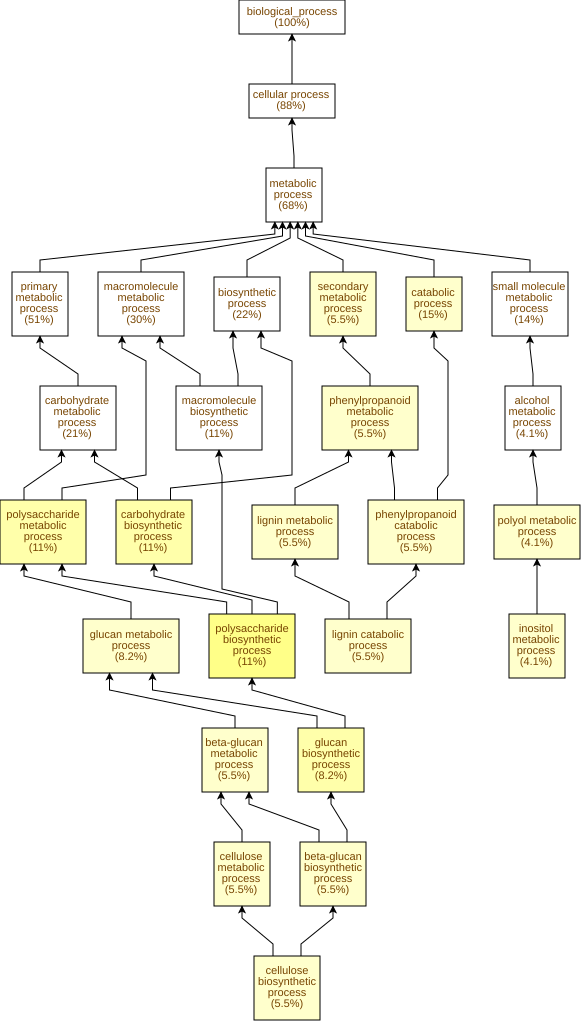

Data behind this chart, as committed beside it:
GO Term	Study #	Study Freq.	Pop. Freq.	p-value	q-value	name	gene products
GO:0000271	8	11%	0.79%	8.64E-8	2.09E-5	polysaccharide biosynthetic process	Cc10g15010,Cc01g17930,Cc06g05400,Cc10g00…
GO:0016051	8	11%	1.1%	1.21E-6	1.47E-4	carbohydrate biosynthetic process	Cc10g15010,Cc01g17930,Cc06g05400,Cc10g00…
GO:0005976	8	11%	1.2%	2.89E-6	2.33E-4	polysaccharide metabolic process	Cc10g15010,Cc01g17930,Cc06g05400,Cc10g00…
GO:0009250	6	8.2%	0.66%	7.24E-6	4.38E-4	glucan biosynthetic process	Cc10g15010,Cc01g17930,Cc06g05400,Cc10g00…
GO:0006020	3	4.1%	0.08%	2.28E-5	1.1E-3	inositol metabolic process	Cc06g10840,Cc07g15530,Cc04g02360
GO:0009698	4	5.5%	0.28%	4.42E-5	1.78E-3	phenylpropanoid metabolic process	Cc07g09690,Cc06g01620,Cc02g06950,Cc06g02…
GO:0019748	4	5.5%	0.28%	4.42E-5	1.78E-3	secondary metabolic process	Cc07g09690,Cc06g01620,Cc02g06950,Cc06g02…
GO:0009808	4	5.5%	0.28%	4.42E-5	1.78E-3	lignin metabolic process	Cc07g09690,Cc06g01620,Cc02g06950,Cc06g02…
GO:0046271	4	5.5%	0.28%	4.42E-5	1.78E-3	phenylpropanoid catabolic process	Cc07g09690,Cc06g01620,Cc02g06950,Cc06g02…
GO:0046274	4	5.5%	0.28%	4.42E-5	1.78E-3	lignin catabolic process	Cc07g09690,Cc06g01620,Cc02g06950,Cc06g02…
GO:0044042	6	8.2%	0.95%	6.09E-5	1.78E-3	glucan metabolic process	Cc10g15010,Cc01g17930,Cc06g05400,Cc10g00…
GO:0030243	4	5.5%	0.42%	2.41E-4	4.86E-3	cellulose metabolic process	Cc10g15010,Cc01g17930,Cc02g15480,Cc06g14…
GO:0030244	4	5.5%	0.42%	2.41E-4	4.86E-3	cellulose biosynthetic process	Cc10g15010,Cc01g17930,Cc02g15480,Cc06g14…
GO:0009056	11	15%	4.3%	2.43E-4	4.86E-3	catabolic process	Cc06g10840,Cc09g01700,Cc04g02360,Cc07g09…
GO:0019751	3	4.1%	0.22%	4.95E-4	7.98E-3	polyol metabolic process	Cc06g10840,Cc07g15530,Cc04g02360
GO:0051274	4	5.5%	0.55%	6.42E-4	9.71E-3	beta-glucan biosynthetic process	Cc10g15010,Cc01g17930,Cc02g15480,Cc06g14…
GO:0051273	4	5.5%	0.55%	6.42E-4	9.71E-3	beta-glucan metabolic process	Cc10g15010,Cc01g17930,Cc02g15480,Cc06g14…
GO:0005975	15	21%	8.4%	9.09E-4	0.0122	carbohydrate metabolic process	Cc10g15010,Cc01g17930,Cc02g19810,Cc05g15…
GO:0044036	3	4.1%	0.28%	1.04E-3	0.0132	cell wall macromolecule metabolic proces…	Cc07g06260,Cc08g05740,Cc02g23370
GO:0019310	2	2.7%	0.07%	1.13E-3	0.0137	inositol catabolic process	Cc06g10840,Cc04g02360
GO:0046164	2	2.7%	0.07%	1.13E-3	0.0137	alcohol catabolic process	Cc06g10840,Cc04g02360
GO:0046174	2	2.7%	0.07%	1.13E-3	0.0137	polyol catabolic process	Cc06g10840,Cc04g02360
GO:0006066	3	4.1%	0.3%	1.33E-3	0.014	alcohol metabolic process	Cc06g10840,Cc07g15530,Cc04g02360
GO:0006112	2	2.7%	0.1%	2.09E-3	0.0211	energy reserve metabolic process	Cc06g05400,Cc10g00640
GO:0005977	2	2.7%	0.1%	2.09E-3	0.0211	glycogen metabolic process	Cc06g05400,Cc10g00640
GO:0005978	2	2.7%	0.1%	2.09E-3	0.0211	glycogen biosynthetic process	Cc06g05400,Cc10g00640
GO:0044282	3	4.1%	0.36%	2.28E-3	0.0211	small molecule catabolic process	Cc06g10840,Cc04g02360,Cc06g03980
GO:0070592	2	2.7%	0.13%	4.04E-3	0.0349	cell wall polysaccharide biosynthetic pr…	Cc07g06260,Cc02g23370
GO:0010383	2	2.7%	0.13%	4.04E-3	0.0349	cell wall polysaccharide metabolic proce…	Cc07g06260,Cc02g23370
GO:0044038	2	2.7%	0.13%	4.04E-3	0.0349	cell wall macromolecule biosynthetic pro…	Cc07g06260,Cc02g23370
GO:0045491	2	2.7%	0.13%	4.04E-3	0.0349	xylan metabolic process	Cc07g06260,Cc02g23370
GO:0045492	2	2.7%	0.13%	4.04E-3	0.0349	xylan biosynthetic process	Cc07g06260,Cc02g23370
GO:0015980	2	2.7%	0.15%	4.82E-3	0.0354	energy derivation by oxidation of organi…	Cc06g05400,Cc10g00640
GO:0006284	2	2.7%	0.18%	7.54E-3	0.0537	base-excision repair	Cc11g11470,Cc10g03280
GO:0006021	1	1.4%	0.01%	8.86E-3	0.0613	inositol biosynthetic process	Cc07g15530
GO:0009072	3	4.1%	0.61%	9.71E-3	0.0652	aromatic amino acid metabolic process	Cc07g03760,Cc06g03980,Cc07g14820
GO:0043648	2	2.7%	0.24%	0.0133	0.0868	dicarboxylic acid metabolic process	Cc07g03760,Cc11g05190
GO:0046417	1	1.4%	0.02%	0.0176	0.112	chorismate metabolic process	Cc07g03760
GO:0044281	10	14%	6.7%	0.0234	0.145	small molecule metabolic process	Cc06g10840,Cc07g03760,Cc10g05850,Cc08g09…
GO:0006559	1	1.4%	0.04%	0.0263	0.159	L-phenylalanine catabolic process	Cc06g03980
GO:0009812	1	1.4%	0.04%	0.0263	0.159	flavonoid metabolic process	Cc02g08570
GO:0009813	1	1.4%	0.04%	0.0263	0.159	flavonoid biosynthetic process	Cc02g08570
GO:0009269	1	1.4%	0.05%	0.035	0.197	response to desiccation	Cc02g38620
GO:0006556	1	1.4%	0.05%	0.035	0.197	S-adenosylmethionine biosynthetic proces…	Cc06g04330
GO:0009414	1	1.4%	0.05%	0.035	0.197	response to water deprivation	Cc02g38620
GO:0046500	1	1.4%	0.05%	0.035	0.197	S-adenosylmethionine metabolic process	Cc06g04330
GO:0009073	2	2.7%	0.44%	0.0402	0.207	aromatic amino acid family biosynthetic …	Cc07g03760,Cc07g14820
GO:0006520	5	6.8%	2.6%	0.0408	0.207	amino acid metabolic process	Cc07g03760,Cc02g08890,Cc06g03980,Cc11g05…
GO:0019752	6	8.2%	3.5%	0.0418	0.207	carboxylic acid metabolic process	Cc07g03760,Cc10g05850,Cc06g03980,Cc11g05…
GO:0006082	6	8.2%	3.5%	0.043	0.208	organic acid metabolic process	Cc07g03760,Cc10g05850,Cc06g03980,Cc11g05…
GO:0043436	6	8.2%	3.5%	0.043	0.208	oxoacid metabolic process	Cc07g03760,Cc10g05850,Cc06g03980,Cc11g05…
GO:0042445	1	1.4%	0.06%	0.0435	0.208	hormone metabolic process	Cc08g01180
GO:0009690	1	1.4%	0.06%	0.0435	0.208	cytokinin metabolic process	Cc08g01180
GO:0046173	1	1.4%	0.06%	0.0435	0.208	polyol biosynthetic process	Cc07g15530
GO:0009074	1	1.4%	0.06%	0.0435	0.208	aromatic amino acid family catabolic pro…	Cc06g03980
GO:0006839	1	1.4%	0.07%	0.052	0.225	mitochondrial transport	Cc07g14260
GO:1900150	1	1.4%	0.07%	0.052	0.225	regulation of defense response to fungus	Cc03g07690
GO:0006536	1	1.4%	0.08%	0.0604	0.252	glutamate metabolic process	Cc11g05190
GO:0001101	1	1.4%	0.08%	0.0604	0.252	response to acid chemical	Cc02g38620
GO:0170035	1	1.4%	0.08%	0.0604	0.252	L-amino acid catabolic process	Cc06g03980
... 182 more rows
